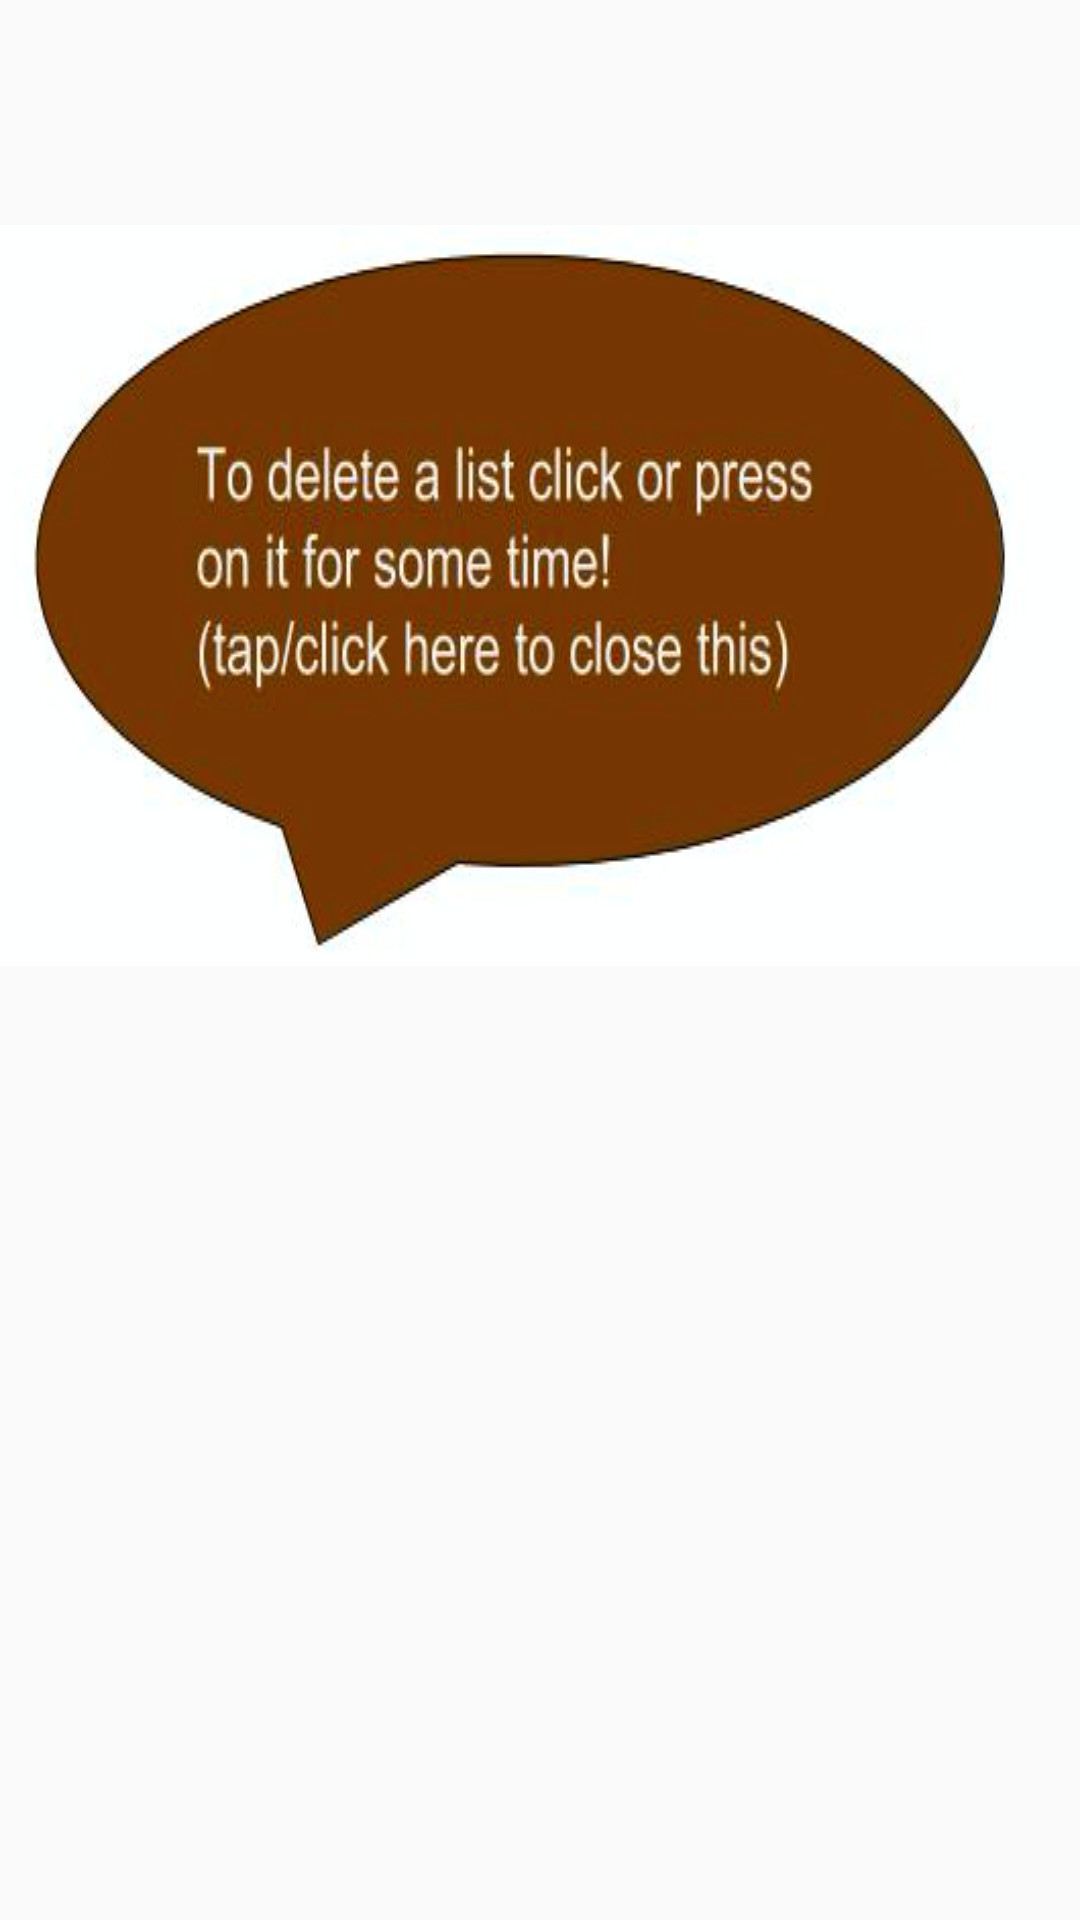

Reconstruct the res/layout file that produces this screen, plus the resources it refers to.
<!-- AndroidManifest.xml: application theme AppTheme -->
<!-- res/layout/identity.xml -->
<RelativeLayout xmlns:android="http://schemas.android.com/apk/res/android"
    xmlns:tools="http://schemas.android.com/tools"
    android:id="@+id/identitylayout"
    android:layout_width="wrap_content" android:layout_height="wrap_content"
    android:layout_centerInParent="true" >

    <ImageView
        android:layout_width="wrap_content"
        android:layout_height="wrap_content"
        android:id="@+id/image"
        android:background="@drawable/msg"
        android:layout_alignParentTop="true"
        android:layout_centerHorizontal="true"
        android:layout_marginTop="75dp"
        android:clickable="true" />

</RelativeLayout>
<!-- resources referenced by this layout -->
<resources>
  <!-- drawable msg: png bitmap (drawable, 117710 bytes) -->
  <style name="AppTheme" parent="Theme.AppCompat.Light.DarkActionBar">
          
          <item name="colorPrimary">@color/colorPrimary</item>
          <item name="colorPrimaryDark">@color/colorPrimaryDark</item>
          <item name="colorAccent">@color/colorAccent</item>
  
  
      </style>
  <color name="colorPrimary">#633303</color>
  <color name="colorPrimaryDark">#333333</color>
  <color name="colorAccent">#633303</color>
</resources>
